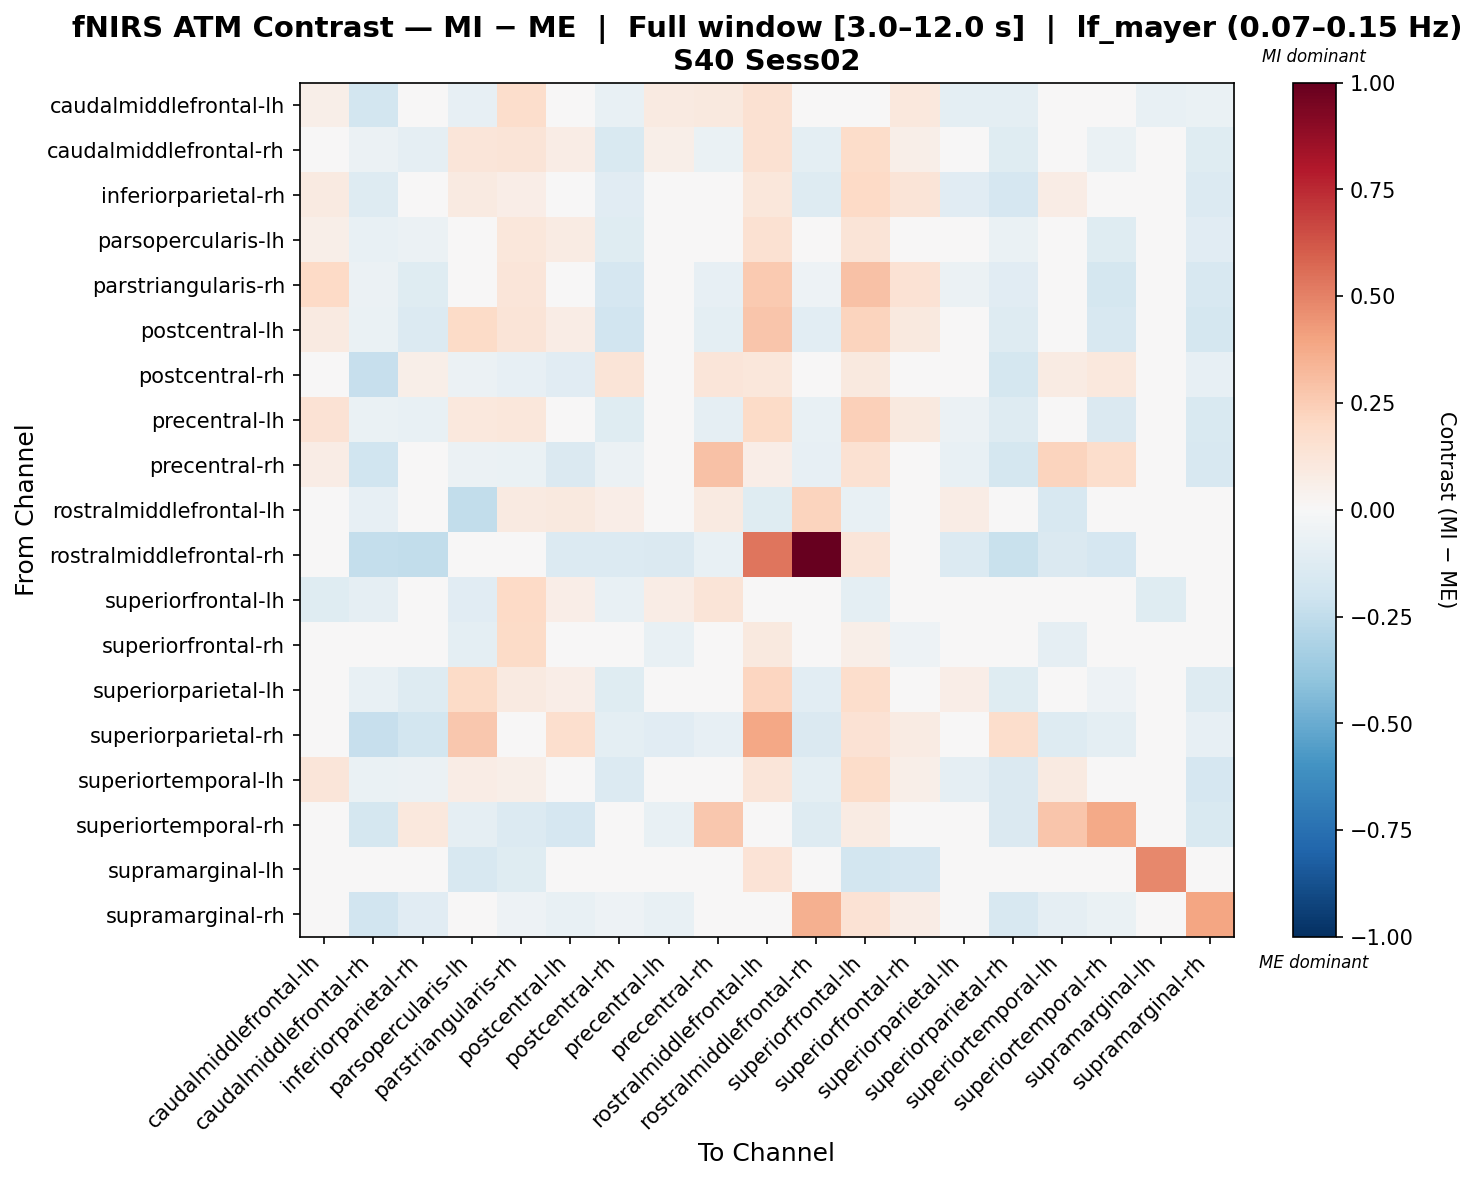

The file beside this chart, header and first rows:
, caudalmiddlefrontal-lh, caudalmiddlefrontal-rh, inferiorparietal-rh, parsopercularis-lh, parstriangularis-rh, postcentral-lh, postcentral-rh, precentral-lh, precentral-rh, rostralmiddlefrontal-lh, rostralmiddlefrontal-rh, superiorfrontal-lh, superiorfrontal-rh, superiorparietal-lh, superiorparietal-rh, superiortemporal-lh, superiortemporal-rh, supramarginal-lh, supramarginal-rh
caudalmiddlefrontal-lh, 0.05946, -0.1834, -0.03845, -0.07944, 0.176, -0.01611, -0.07295, 0.09138, 0.09501, 0.1518, -0.0158, -0.001821, 0.1027, -0.09882, -0.09882, 0.04527, 0.02192, -0.07356, -0.06432
caudalmiddlefrontal-rh, -0.01601, -0.05752, -0.08959, 0.1228, 0.1271, 0.07503, -0.1493, 0.0609, -0.07, 0.1522, -0.09897, 0.1866, 0.05962, -0.02433, -0.1182, 0.02905, -0.07, 0.0, -0.1195
inferiorparietal-rh, 0.08775, -0.1306, 0.0264, 0.09287, 0.06904, -0.04571, -0.1108, 0.02197, 0.0116, 0.1135, -0.1306, 0.2031, 0.1328, -0.1099, -0.1703, 0.0768, -0.004488, 0.0, -0.1332
parsopercularis-lh, 0.06211, -0.07681, -0.06172, 0.0399, 0.1154, 0.08347, -0.1215, 0.0488, -0.04277, 0.1537, -0.03748, 0.1325, 0.042, -0.00853, -0.06994, 0.02352, -0.1215, -0.04635, -0.1149
parstriangularis-rh, 0.2003, -0.06004, -0.1238, 0.04477, 0.123, 0.01185, -0.168, -0.007359, -0.08146, 0.2612, -0.05379, 0.2954, 0.1479, -0.05929, -0.1171, -0.04413, -0.1742, -0.03412, -0.1613
postcentral-lh, 0.08719, -0.07014, -0.1342, 0.191, 0.1299, 0.07634, -0.1902, 0.02845, -0.0961, 0.2736, -0.1085, 0.2237, 0.09686, -0.04534, -0.1319, 0.007665, -0.1607, 0.0, -0.1777
postcentral-rh, -0.02699, -0.2278, 0.05684, -0.05663, -0.08077, -0.1154, 0.1264, 0.0418, 0.1195, 0.1094, -0.042, 0.09596, 0.03861, 0.03059, -0.1721, 0.07851, 0.1059, 0.0, -0.08178
precentral-lh, 0.1453, -0.06552, -0.07548, 0.1087, 0.1095, 0.02318, -0.122, -0.01927, -0.08717, 0.1934, -0.07789, 0.2351, 0.1003, -0.05831, -0.1319, 0.01707, -0.1436, 0.0, -0.1514
precentral-rh, 0.0728, -0.198, 0.02196, -0.05993, -0.06773, -0.1425, -0.06137, -0.01956, 0.295, 0.06552, -0.07865, 0.1511, 0.0369, -0.07788, -0.1766, 0.2264, 0.1759, 0.0, -0.1635
rostralmiddlefrontal-lh, 0.03864, -0.07966, 0.03632, -0.2471, 0.09089, 0.09912, 0.06278, -0.02206, 0.08632, -0.124, 0.2193, -0.07617, -0.01966, 0.07265, 0.03113, -0.1592, 0.0, -0.009236, 0.0
rostralmiddlefrontal-rh, 0.001029, -0.2408, -0.245, -0.04358, -0.02985, -0.1386, -0.1376, -0.1443, -0.07142, 0.5384, 1.0, 0.1226, 0.04814, -0.1381, -0.2247, -0.1471, -0.168, 0.0, 0.01891
superiorfrontal-lh, -0.1187, -0.0918, 0.01297, -0.1167, 0.1957, 0.06719, -0.07038, 0.07664, 0.1325, -7.03693192335781e-05, 0.04057, -0.09801, 0.04725, 0.01944, -0.03893, 0.0404, 0.04638, -0.1185, -0.02584
superiorfrontal-rh, 0.01409, -0.02732, 0.03718, -0.09602, 0.1929, 0.02204, -0.02345, -0.07577, 0.04789, 0.09818, 0.0412, 0.05861, -0.05058, -0.02575, -0.03244, -0.08624, -0.03244, -0.04532, -0.01676
superiorparietal-lh, -0.03484, -0.07777, -0.1251, 0.1929, 0.09246, 0.0699, -0.1173, 0.009603, -0.0342, 0.2127, -0.107, 0.1759, 0.0206, 0.06251, -0.1216, -0.03688, -0.05029, 0.0, -0.1316
superiorparietal-rh, -0.03875, -0.2296, -0.1856, 0.2688, -0.03757, 0.1667, -0.09989, -0.1163, -0.08353, 0.3829, -0.1448, 0.1452, 0.08392, 0.0288, 0.1758, -0.1326, -0.09989, 0.0, -0.08353
superiortemporal-lh, 0.1237, -0.06426, -0.05787, 0.07413, 0.05906, -0.004118, -0.1372, 0.02003, 0.02332, 0.1235, -0.09438, 0.1865, 0.06137, -0.08827, -0.1433, 0.09362, 0.004753, -0.01285, -0.1678
superiortemporal-rh, 0.02408, -0.1727, 0.1076, -0.0934, -0.1353, -0.166, -0.03059, -0.07787, 0.2678, 0.0, -0.1323, 0.0843, -0.02322, -0.01556, -0.142, 0.2768, 0.3789, 0.0, -0.1506
supramarginal-lh, 0.03488, 0.0, 0.0, -0.1602, -0.1176, 0.0, 0.0, 0.0, 0.0, 0.1344, 0.0, -0.1848, -0.168, 0.0, 0.0, -0.0168, 0.0, 0.478, 0.0
supramarginal-rh, -0.01877, -0.1928, -0.1118, -0.02214, -0.05098, -0.07357, -0.05271, -0.07604, -0.0481, 0.0, 0.3579, 0.1453, 0.07604, -0.01202, -0.1572, -0.09213, -0.06419, 0.0, 0.3931
